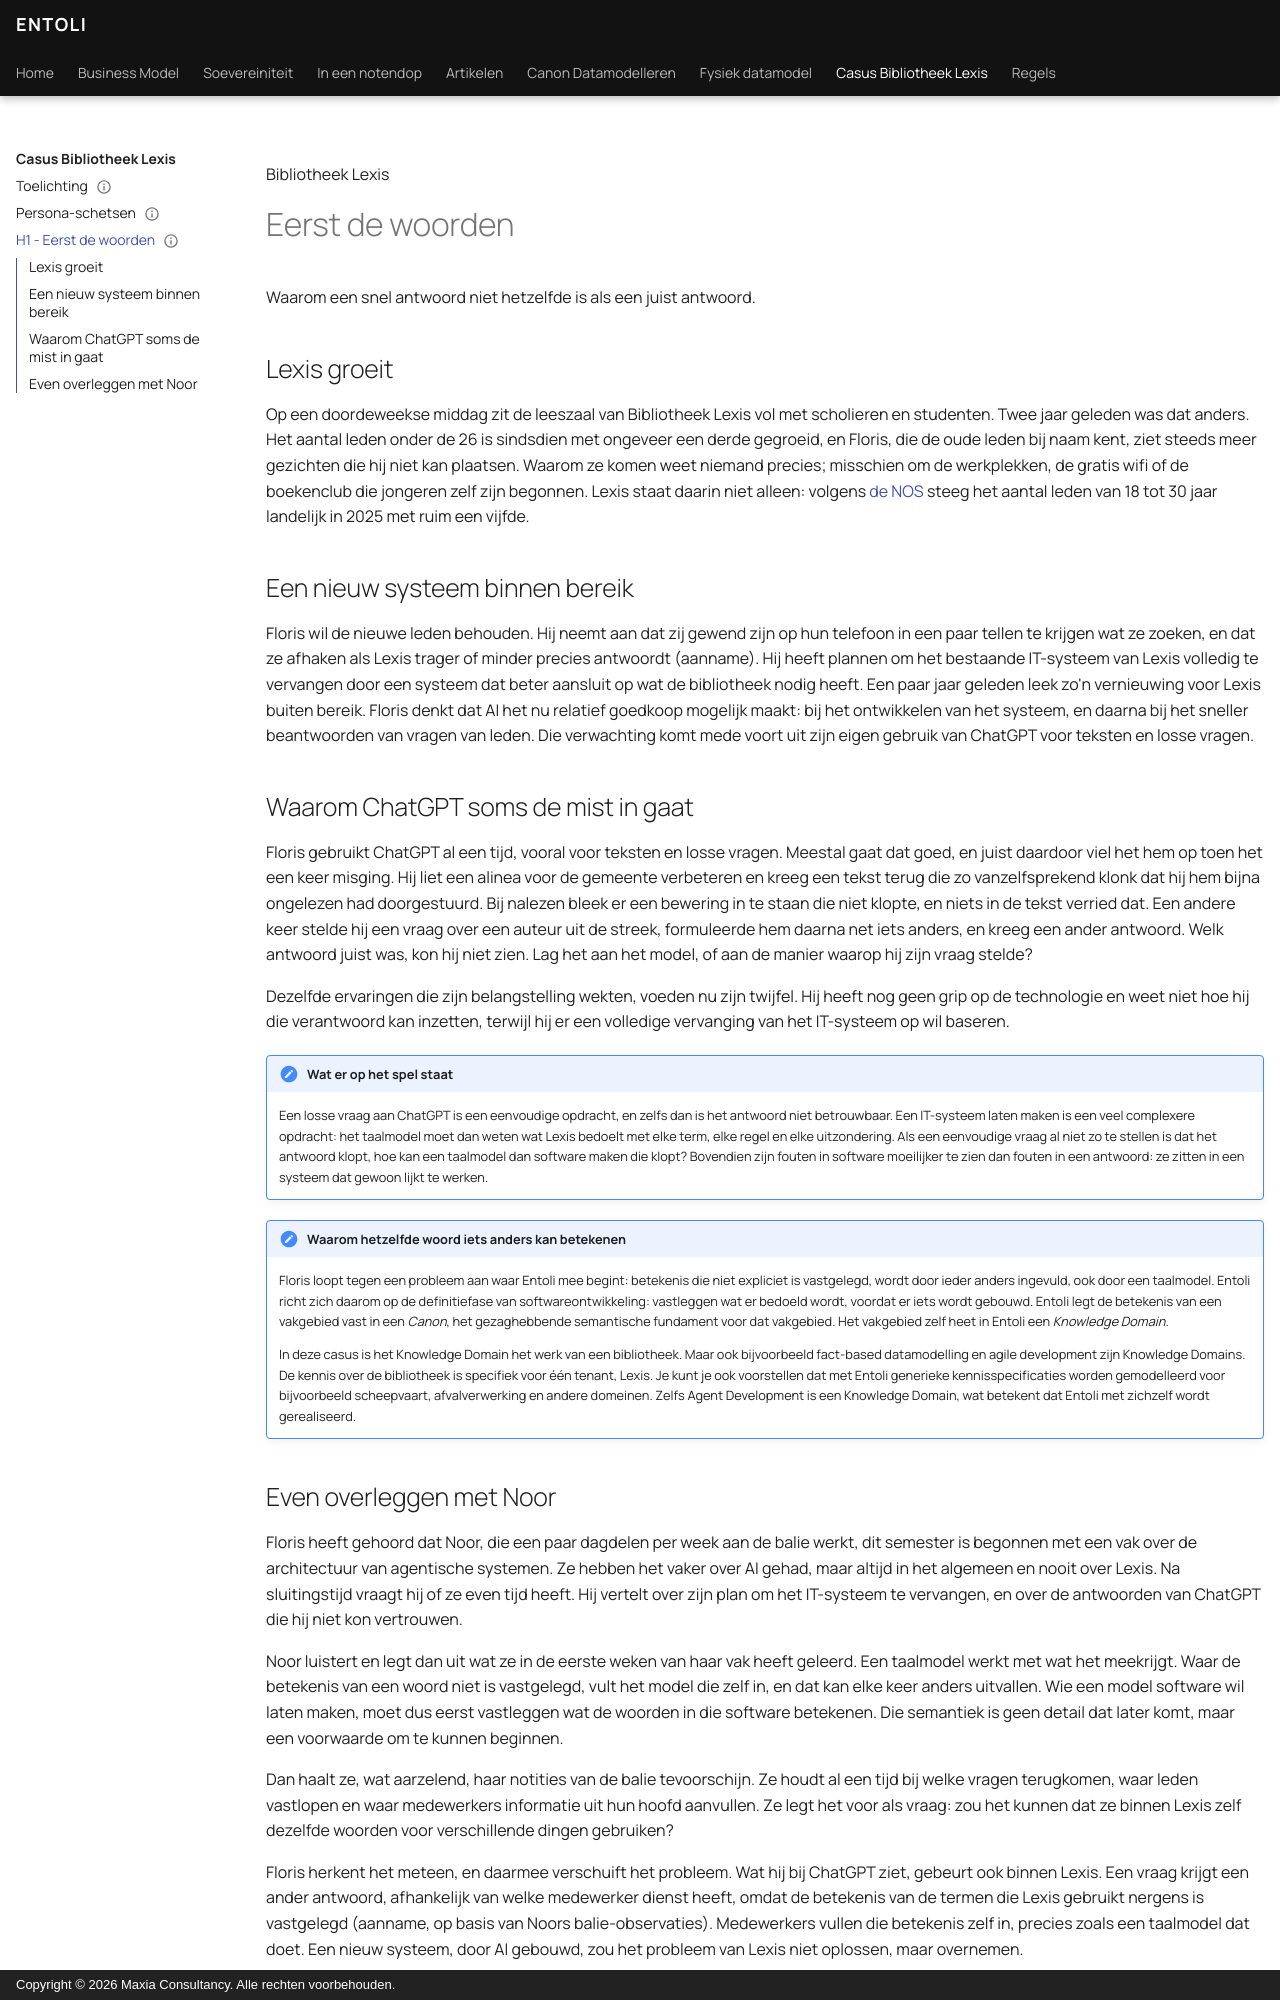

repository: hans-blok/entoli-publish · page: bibliotheek-lexis/H1 - eerst de woorden/index.html · generator: mkdocs · copyright: Copyright © 2026 Maxia Consultancy. Alle rechten voorbehouden.

---
title: Bibliotheek Lexis — Eerst de woorden
type: verhaal
name: Verhaal — Bibliotheek Lexis
version: 0.11.0
status: concept
language: nl
authoritative-form: self
normative: false
created: 2026-10-25
last-modified: 2026-10-25
change-summary: >
  Titel en bestandsnaam gewijzigd in "Eerst de woorden"; link naar de Handleiding NIAM-analyse toegevoegd.
---

Bibliotheek Lexis
{ .lexis-kicker }

# Eerst de woorden

Waarom een snel antwoord niet hetzelfde is als een juist antwoord.
{ .lexis-sub }

## Lexis groeit

Op een doordeweekse middag zit de leeszaal van Bibliotheek Lexis vol met scholieren en studenten. Twee jaar geleden was dat anders. Het aantal leden onder de 26 is sindsdien met ongeveer een derde gegroeid, en Floris, die de oude leden bij naam kent, ziet steeds meer gezichten die hij niet kan plaatsen. Waarom ze komen weet niemand precies; misschien om de werkplekken, de gratis wifi of de boekenclub die jongeren zelf zijn begonnen. Lexis staat daarin niet alleen: volgens [de NOS](https://nos.nl/artikel/2630399-meer-locaties-meer-bezoekers-en-meer-leden-bibliotheek-zit-in-de-lift) steeg het aantal leden van 18 tot 30 jaar landelijk in 2025 met ruim een vijfde.

## Een nieuw systeem binnen bereik

Floris wil de nieuwe leden behouden. Hij neemt aan dat zij gewend zijn op hun telefoon in een paar tellen te krijgen wat ze zoeken, en dat ze afhaken als Lexis trager of minder precies antwoordt (aanname). Hij heeft plannen om het bestaande IT-systeem van Lexis volledig te vervangen door een systeem dat beter aansluit op wat de bibliotheek nodig heeft. Een paar jaar geleden leek zo'n vernieuwing voor Lexis buiten bereik. Floris denkt dat AI het nu relatief goedkoop mogelijk maakt: bij het ontwikkelen van het systeem, en daarna bij het sneller beantwoorden van vragen van leden. Die verwachting komt mede voort uit zijn eigen gebruik van ChatGPT voor teksten en losse vragen.

## Waarom ChatGPT soms de mist in gaat

Floris gebruikt ChatGPT al een tijd, vooral voor teksten en losse vragen. Meestal gaat dat goed, en juist daardoor viel het hem op toen het een keer misging. Hij liet een alinea voor de gemeente verbeteren en kreeg een tekst terug die zo vanzelfsprekend klonk dat hij hem bijna ongelezen had doorgestuurd. Bij nalezen bleek er een bewering in te staan die niet klopte, en niets in de tekst verried dat. Een andere keer stelde hij een vraag over een auteur uit de streek, formuleerde hem daarna net iets anders, en kreeg een ander antwoord. Welk antwoord juist was, kon hij niet zien. Lag het aan het model, of aan de manier waarop hij zijn vraag stelde?

Dezelfde ervaringen die zijn belangstelling wekten, voeden nu zijn twijfel. Hij heeft nog geen grip op de technologie en weet niet hoe hij die verantwoord kan inzetten, terwijl hij er een volledige vervanging van het IT-systeem op wil baseren.

!!! verteller "Wat er op het spel staat"

    Een losse vraag aan ChatGPT is een eenvoudige opdracht, en zelfs dan is het antwoord niet betrouwbaar. Een IT-systeem laten maken is een veel complexere opdracht: het taalmodel moet dan weten wat Lexis bedoelt met elke term, elke regel en elke uitzondering. Als een eenvoudige vraag al niet zo te stellen is dat het antwoord klopt, hoe kan een taalmodel dan software maken die klopt? Bovendien zijn fouten in software moeilijker te zien dan fouten in een antwoord: ze zitten in een systeem dat gewoon lijkt te werken.

!!! entoli "Waarom hetzelfde woord iets anders kan betekenen"

    Floris loopt tegen een probleem aan waar Entoli mee begint: betekenis die niet expliciet is vastgelegd, wordt door ieder anders ingevuld, ook door een taalmodel. Entoli richt zich daarom op de definitiefase van softwareontwikkeling: vastleggen wat er bedoeld wordt, voordat er iets wordt gebouwd. Entoli legt de betekenis van een vakgebied vast in een *Canon*, het gezaghebbende semantische fundament voor dat vakgebied. Het vakgebied zelf heet in Entoli een *Knowledge Domain*.

    In deze casus is het Knowledge Domain het werk van een bibliotheek. Maar ook bijvoorbeeld fact-based datamodelling en agile development zijn Knowledge Domains. De kennis over de bibliotheek is specifiek voor één tenant, Lexis. Je kunt je ook voorstellen dat met Entoli generieke kennisspecificaties worden gemodelleerd voor bijvoorbeeld scheepvaart, afvalverwerking en andere domeinen. Zelfs Agent Development is een Knowledge Domain, wat betekent dat Entoli met zichzelf wordt gerealiseerd.
